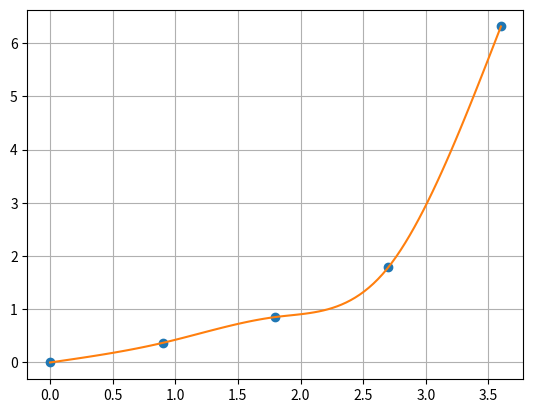

This chart was generated by the following Python code:
import copy, math, cmath
import matplotlib.pyplot as plt
import numpy as np

def TiagonalMatrixSolve(A, B):
    n = len(B) 
    L = [0 for _ in range(n)]
    F = [0 for _ in range(n)]
    L[0] = A[0][0]
    F[0] = B[0]
    for i in range(1, n):
        L[i] = A[i][i] - A[i][i-1]*A[i-1][i]/L[i-1]
        F[i] = B[i] - A[i][i-1]*F[i-1]/L[i-1]
    x = [0 for _ in range(n)]
    x[n-1] = F[n-1] / L[n-1]
    
    for i in range(n-2, -1, -1):
        x[i] = (F[i]-A[i][i+1]*x[i+1])/L[i]

    return x
    
def spline(x,y,x0):
    n=len(x)
    a = y[:]
    b = [0.0]*(n-1)
    d = [0.0]*(n-1)
    h = [x[i+1]-x[i] for i in range(n-1)]
    C = [[2*(h[0]+h[1]), h[1], 0],
         [h[1], 2*(h[1]+h[2]), h[3]],
         [0, h[2], 2*(h[2]+h[3])]]
    F = [3*((a[2]-a[1])/h[1] - (a[1]-a[0])/h[0]), 3*((a[3]-a[2])/h[2] - (a[2]-a[1])/h[1]), 3*((a[4]-a[3])/h[3] - (a[3]-a[2])/h[2])]
    c = [0] + TiagonalMatrixSolve(C, F)
    for j in range(n-2):
        b[j] = (a[j+1]-a[j])/h[j] - (h[j]*(c[j+1]+2*c[j]))/3
        d[j] = (c[j+1]-c[j])/(3*h[j])
    b[n-2] = (a[n-1] - a[n-2])/h[n-2] - 2*h[n-2]*c[n-2]/3
    d[n-2] = -c[n-2]/(3*h[n-2])
    for i in range(n-1):
        if x0 >= x[i] and x0 <= x[i+1]:
            return a[i]+b[i]*(x0-x[i]) + c[i]*((x0-x[i])**2) + d[i]*((x0-x[i])**3)

def main():

    x = [0.0, 0.9, 1.8, 2.7, 3.6]
    y = [0.0, 0.36892, 0.85408, 1.7856, 6.3138]
    
    xnew = np.linspace(min(x),max(x),100)
    ynew = [spline(x,y,i) for i in xnew]
    plt.plot(x,y,'o',xnew,ynew)
    plt.grid(True)
    plt.show()
    print("f(x*):")
    print(spline(x,y,1.5))
    


if __name__ == '__main__':
		main()
